6-way image classification set "data_final" from GitHub (Vojeshwini/Black-pepper-disease-detection-using-AI); label vocabulary: foot rot, healthy, leaf blight, pollu disease, slow decline, yellow mottle virus.

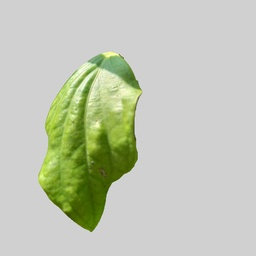
Label: yellow mottle virus

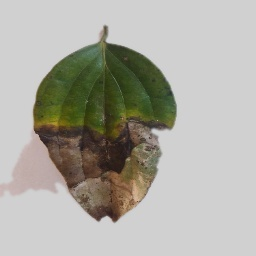
Label: foot rot

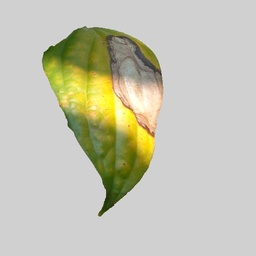
Label: leaf blight

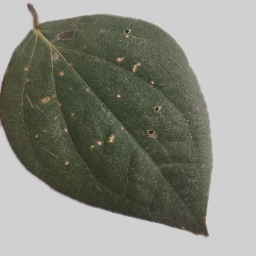
Label: pollu disease

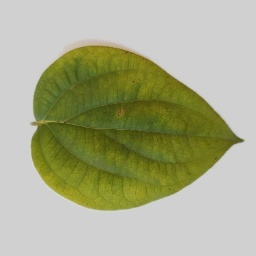
Label: slow decline

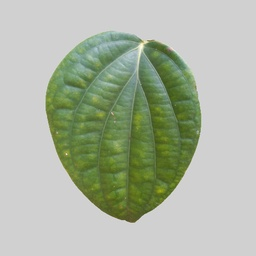
Label: healthy
